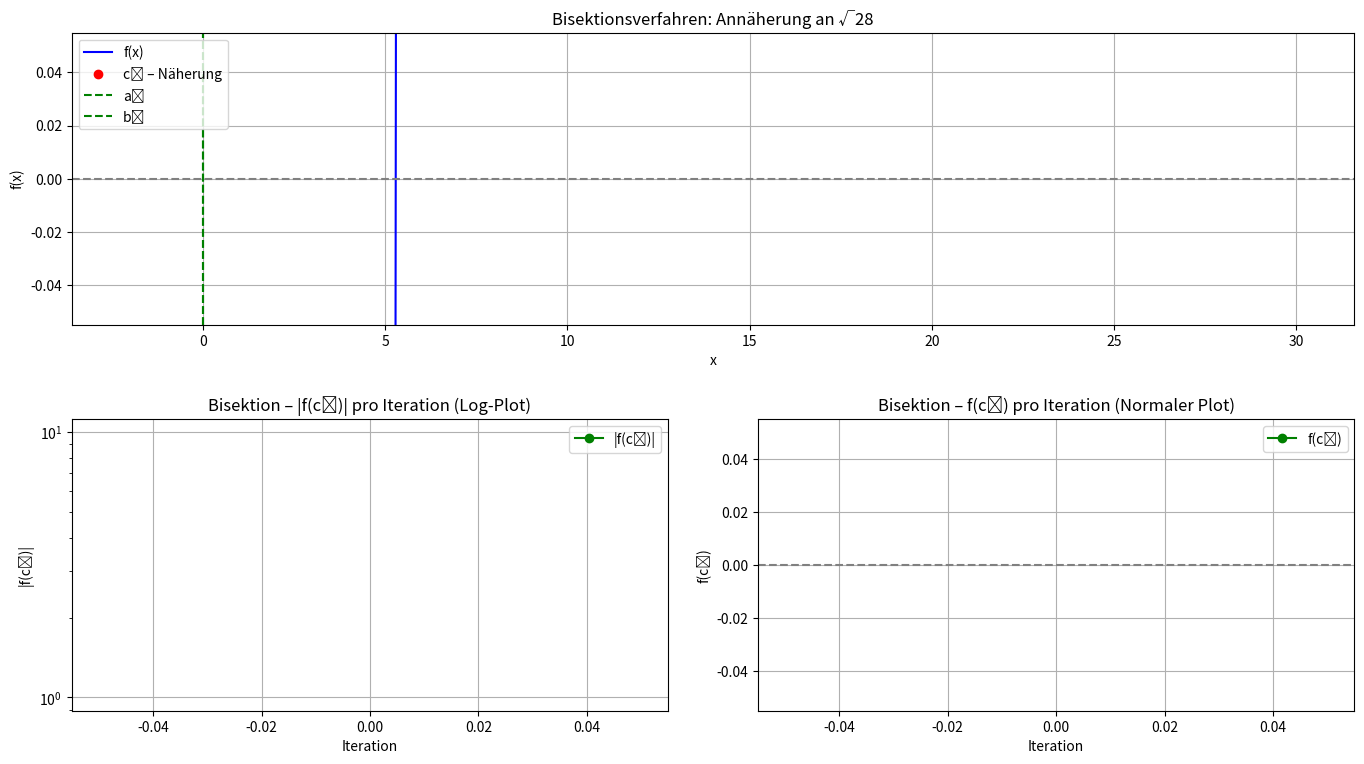

This figure's Python source:
import numpy as np
import matplotlib.pyplot as plt
from matplotlib.animation import FuncAnimation

class Plotter:
    def __init__(self):
        # Attribute für die benötigten Werte
        self.a_vals = []
        self.b_vals = []
        self.c_vals = []
        self.fc_vals = []
        self.log_fc_vals = []
        self.x_dense = np.linspace(-2, 30, 500)
        self.y_dense = [0] * len(self.x_dense)  # Initialisiere mit Nullen

        # Erstelle die Figure und Subplots
        self.fig = plt.figure(figsize=(14, 8))
        self.ax1 = self.fig.add_subplot(2, 1, 1)
        self.ax2 = self.fig.add_subplot(2, 2, 3)
        self.ax3 = self.fig.add_subplot(2, 2, 4)

        # Speicher für dynamische Objekte
        self.vlines = []
        self.textlabels = []

        # Initialisiere Subplot 1
        self.line_func, = self.ax1.plot(self.x_dense, self.y_dense, label='f(x)', color='blue')
        self.point_cn, = self.ax1.plot([], [], 'ro', label='cₙ – Näherung')
        self.vline_a = self.ax1.axvline(x=0, color='green', linestyle='--', label='aₙ')
        self.vline_b = self.ax1.axvline(x=0, color='green', linestyle='--', label='bₙ')
        self.ax1.axhline(0, color='gray', linestyle='--')
        self.ax1.set_title('Bisektionsverfahren: Annäherung an √28')
        self.ax1.set_xlabel('x')
        self.ax1.set_ylabel('f(x)')
        self.ax1.grid(True)
        self.ax1.legend(loc='upper left')

        # Initialisiere Subplot 2
        self.line_log_fc, = self.ax2.plot([], [], label='|f(cₙ)|', color='green', marker='o')
        self.ax2.axhline(0, color='gray', linestyle='--')
        self.ax2.set_title('Bisektion – |f(cₙ)| pro Iteration (Log-Plot)')
        self.ax2.set_xlabel('Iteration')
        self.ax2.set_ylabel('|f(cₙ)|')
        self.ax2.set_yscale('log')
        self.ax2.grid(True)
        self.ax2.legend(loc='upper right')

        # Initialisiere Subplot 3
        self.line_fc, = self.ax3.plot([], [], label='f(cₙ)', color='green', marker='o')
        self.ax3.axhline(0, color='gray', linestyle='--')
        self.ax3.set_title('Bisektion – f(cₙ) pro Iteration (Normaler Plot)')
        self.ax3.set_xlabel('Iteration')
        self.ax3.set_ylabel('f(cₙ)')
        self.ax3.grid(True)
        self.ax3.legend(loc='upper right')

    def update_data(self, a_vals, b_vals, c_vals, fc_vals):
        """Aktualisiert die Daten der Klasse."""
        self.a_vals = a_vals
        self.b_vals = b_vals
        self.c_vals = c_vals
        self.fc_vals = np.abs(fc_vals) + 1e-10  # Konvertiere negative Werte zu positiven
        self.log_fc_vals = np.abs(fc_vals) + 1e-10
        self.y_dense = [f(x) for x in self.x_dense]
        self.line_func.set_data(self.x_dense, self.y_dense)  # Aktualisiere die Funktion f(x)

    def update(self, frame):
        """Animationsfunktion."""
        for v in self.vlines:
            v.remove()
        for t in self.textlabels:
            t.remove()
        self.vlines.clear()
        self.textlabels.clear()

        a_n, b_n = self.a_vals[frame], self.b_vals[frame]
        c_n = self.c_vals[frame]

        # Rote Punkte
        c_slice = self.c_vals[:frame+1]
        y_slice = [f(c) for c in c_slice]
        self.point_cn.set_data(c_slice, y_slice)

        # Vertikale Linien a_n, b_n
        self.vline_a.set_xdata([a_n])
        self.vline_b.set_xdata([b_n])

        # Dynamisches Zoomen in x-Richtung mit minimalem Zoom
        margin = (b_n - a_n) * 0.05
        self.ax1.set_xlim(a_n - margin, b_n + margin)

        # Vertikale Linie c_n + Text
        for i, (c, yval) in enumerate(zip(c_slice, y_slice)):
            v = self.ax1.vlines(c, 0, yval, colors='red', linestyles='dotted', alpha=0.6)
            t = self.ax1.text(c, yval + 2, f'c{i}', fontsize=9, color='darkred', ha='center')
            self.vlines.append(v)
            self.textlabels.append(t)

        # Animation für Subplot 2
        log_fc_slice = self.log_fc_vals[:frame+1]
        self.line_log_fc.set_data(range(len(log_fc_slice)), log_fc_slice)
        self.ax2.set_xlim(0, len(self.log_fc_vals))
        self.ax2.set_ylim(min(self.log_fc_vals) * 0.9, max(self.log_fc_vals) * 1.1)

        # Animation für Subplot 3
        fc_slice = self.fc_vals[:frame+1]
        self.line_fc.set_data(range(len(fc_slice)), fc_slice)
        self.ax3.set_xlim(0, len(self.fc_vals))
        self.ax3.set_ylim(min(self.fc_vals) * 1.1, max(self.fc_vals) * 1.1)

        return self.line_func, self.point_cn, self.vline_a, self.vline_b, *self.vlines, *self.textlabels

    def start_animation(self):
        """Startet die Animation."""
        ani = FuncAnimation(self.fig, self.update, frames=len(self.c_vals), interval=1000, repeat=False)
        plt.tight_layout(pad=2.0)
        plt.show()

# Bisektionsfunktion
def bisektion(f, a, b, tol, plotter):
    """Führt das Bisektionsverfahren durch und aktualisiert die Plotter-Daten."""
    a_vals, b_vals, c_vals, fc_vals = [], [], [], []
    while (b - a) / 2.0 > tol:
        c = (a + b) / 2.0
        a_vals.append(a)
        b_vals.append(b)
        c_vals.append(c)
        fc_vals.append(f(c))
        if f(c) == 0:
            break
        elif f(a) * f(c) < 0:
            b = c
        else:
            a = c
        # Aktualisiere die Daten des Plotters
        plotter.update_data(a_vals, b_vals, c_vals, fc_vals)
    return a_vals, b_vals, c_vals, fc_vals

# Beispiel für die Verwendung der Klasse
def f(x):
    return x**2 - 28

# Plotter-Instanz erstellen
plotter = Plotter()

# Bisektionsverfahren ausführen und Animation starten
bisektion(f, 0, 28, 0.001, plotter)
plotter.start_animation()